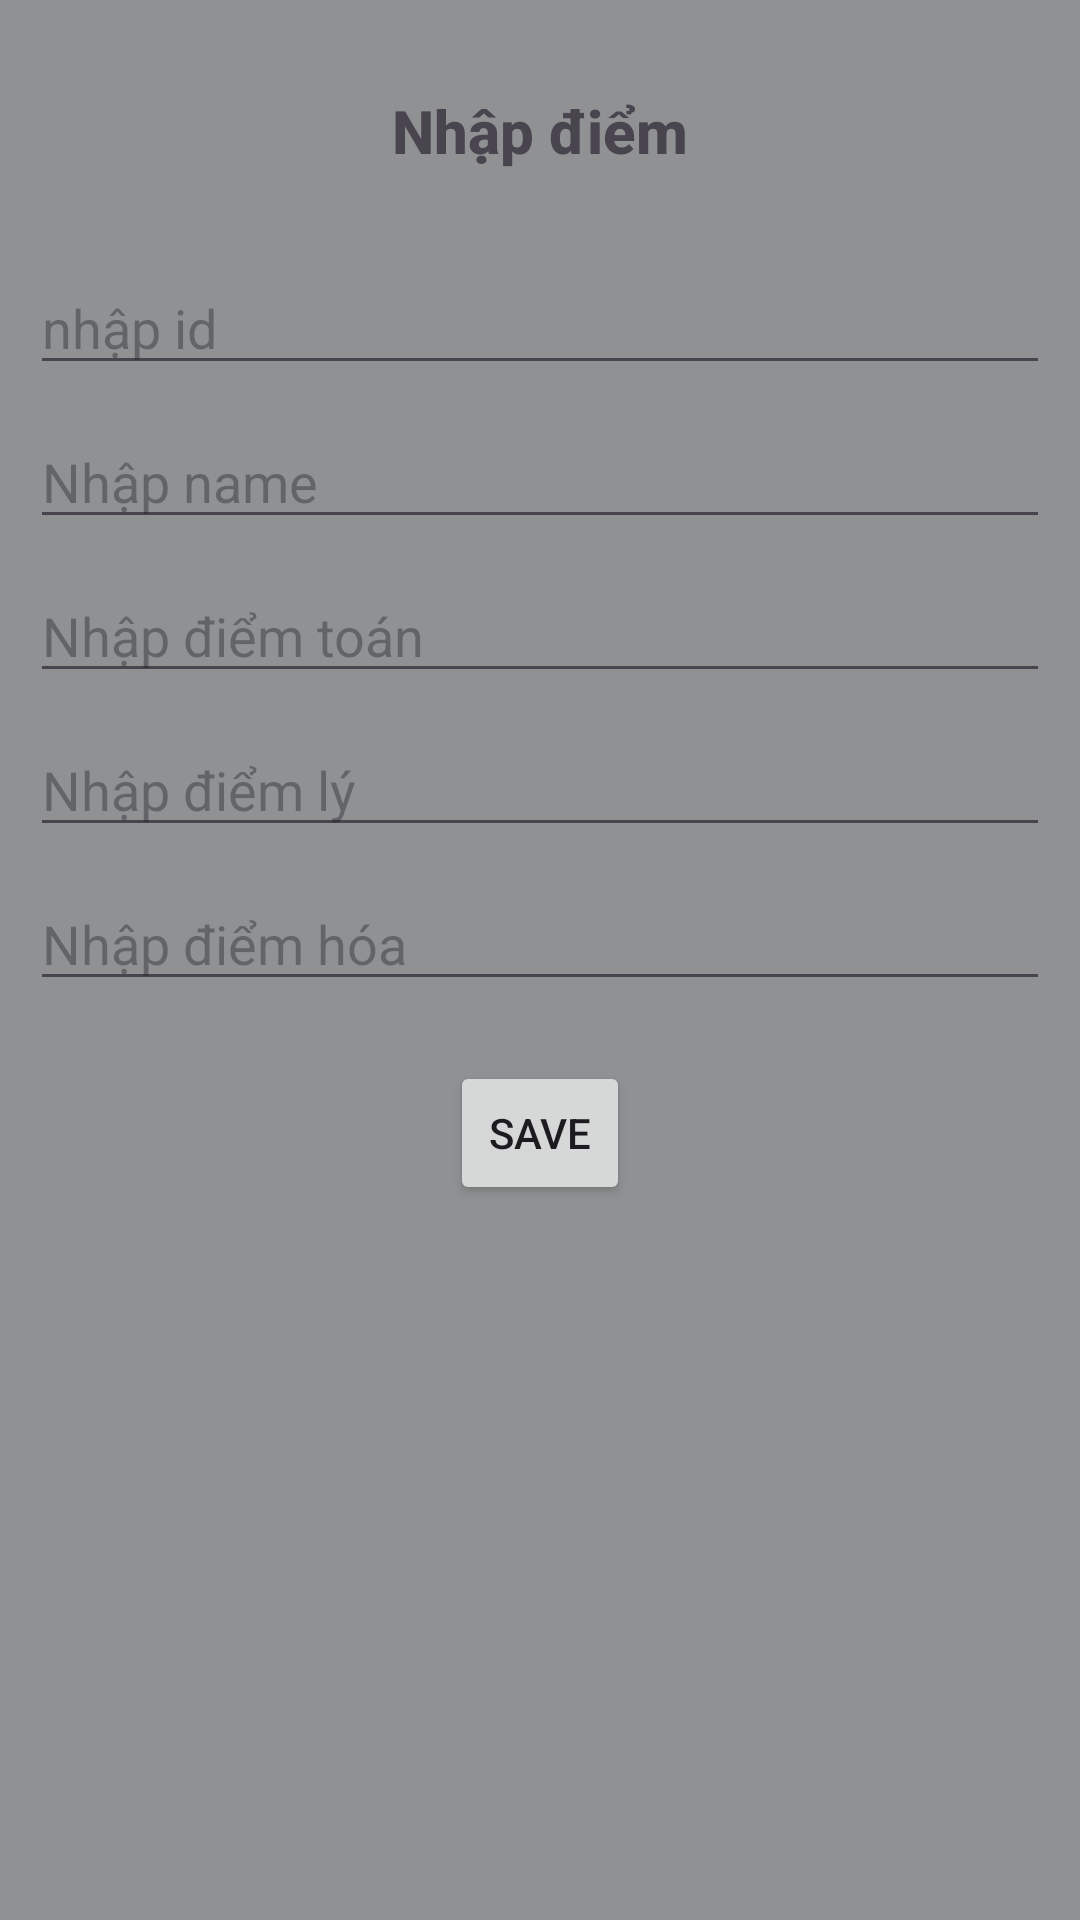

Write the Android layout XML for this screen, with the resource values it uses.
<!-- AndroidManifest.xml: application theme Theme.Baitest -->
<!-- res/layout/activity_main.xml -->
<?xml version="1.0" encoding="utf-8"?>
<LinearLayout xmlns:android="http://schemas.android.com/apk/res/android"
    xmlns:app="http://schemas.android.com/apk/res-auto"
    xmlns:tools="http://schemas.android.com/tools"
    android:id="@+id/main"
    android:layout_width="match_parent"
    android:layout_height="match_parent"
    android:orientation="vertical"
    android:background="@color/material_dynamic_neutral60"
    tools:context=".MainActivity">

    <LinearLayout
        android:layout_width="match_parent"
        android:layout_height="wrap_content"
        android:layout_marginTop="30dp"
        android:orientation="vertical">

        <TextView
            android:id="@+id/textView"
            android:layout_width="match_parent"
            android:layout_height="wrap_content"
            android:layout_gravity="center"
            android:textAlignment="center"
            android:textSize="20sp"
            android:fontFamily="sans-serif-black"
            android:textFontWeight="800"
            android:text="Nhập điểm" />
    </LinearLayout>

    <LinearLayout
        android:layout_width="match_parent"
        android:layout_height="wrap_content"
        android:layout_marginTop="20dp"
        android:paddingHorizontal="10dp"
        android:background="@drawable/bg1"

        android:orientation="vertical">

        <EditText
            android:id="@+id/id"
            android:layout_width="match_parent"
            android:layout_height="wrap_content"
            android:ems="10"
            android:hint="nhập id"
            android:layout_marginTop="10dp"
            android:inputType="number" />

        <EditText
            android:id="@+id/name"
            android:layout_width="match_parent"
            android:layout_height="wrap_content"
            android:ems="10"
            android:hint="Nhập name"
            android:layout_marginTop="10dp"
            android:inputType="text"
             />

        <EditText
            android:id="@+id/d_toan"
            android:layout_width="match_parent"
            android:layout_height="wrap_content"
            android:ems="10"
            android:hint="Nhập điểm toán"
            android:layout_marginTop="10dp"
            android:inputType="number" />

        <EditText
            android:id="@+id/d_ly"
            android:layout_width="match_parent"
            android:layout_height="wrap_content"
            android:ems="10"
            android:hint="Nhập điểm lý"
            android:layout_marginTop="10dp"
            android:inputType="number" />

        <EditText
            android:id="@+id/d_hoa"
            android:layout_width="match_parent"
            android:layout_height="wrap_content"
            android:ems="10"
            android:hint="Nhập điểm hóa"
            android:layout_marginTop="10dp"
            android:inputType="number" />

        <Button
            android:id="@+id/button"
            android:layout_width="match_parent"
            android:layout_height="wrap_content"
            android:layout_marginHorizontal="140dp"
            android:layout_marginVertical="20dp"
            android:text="Save" />

    </LinearLayout>
</LinearLayout>
<!-- resources referenced by this layout -->
<resources>
  <style name="Theme.Baitest" parent="Base.Theme.Baitest" />
  <style name="Base.Theme.Baitest" parent="Theme.Material3.DayNight.NoActionBar">
          
          
      </style>
</resources>
